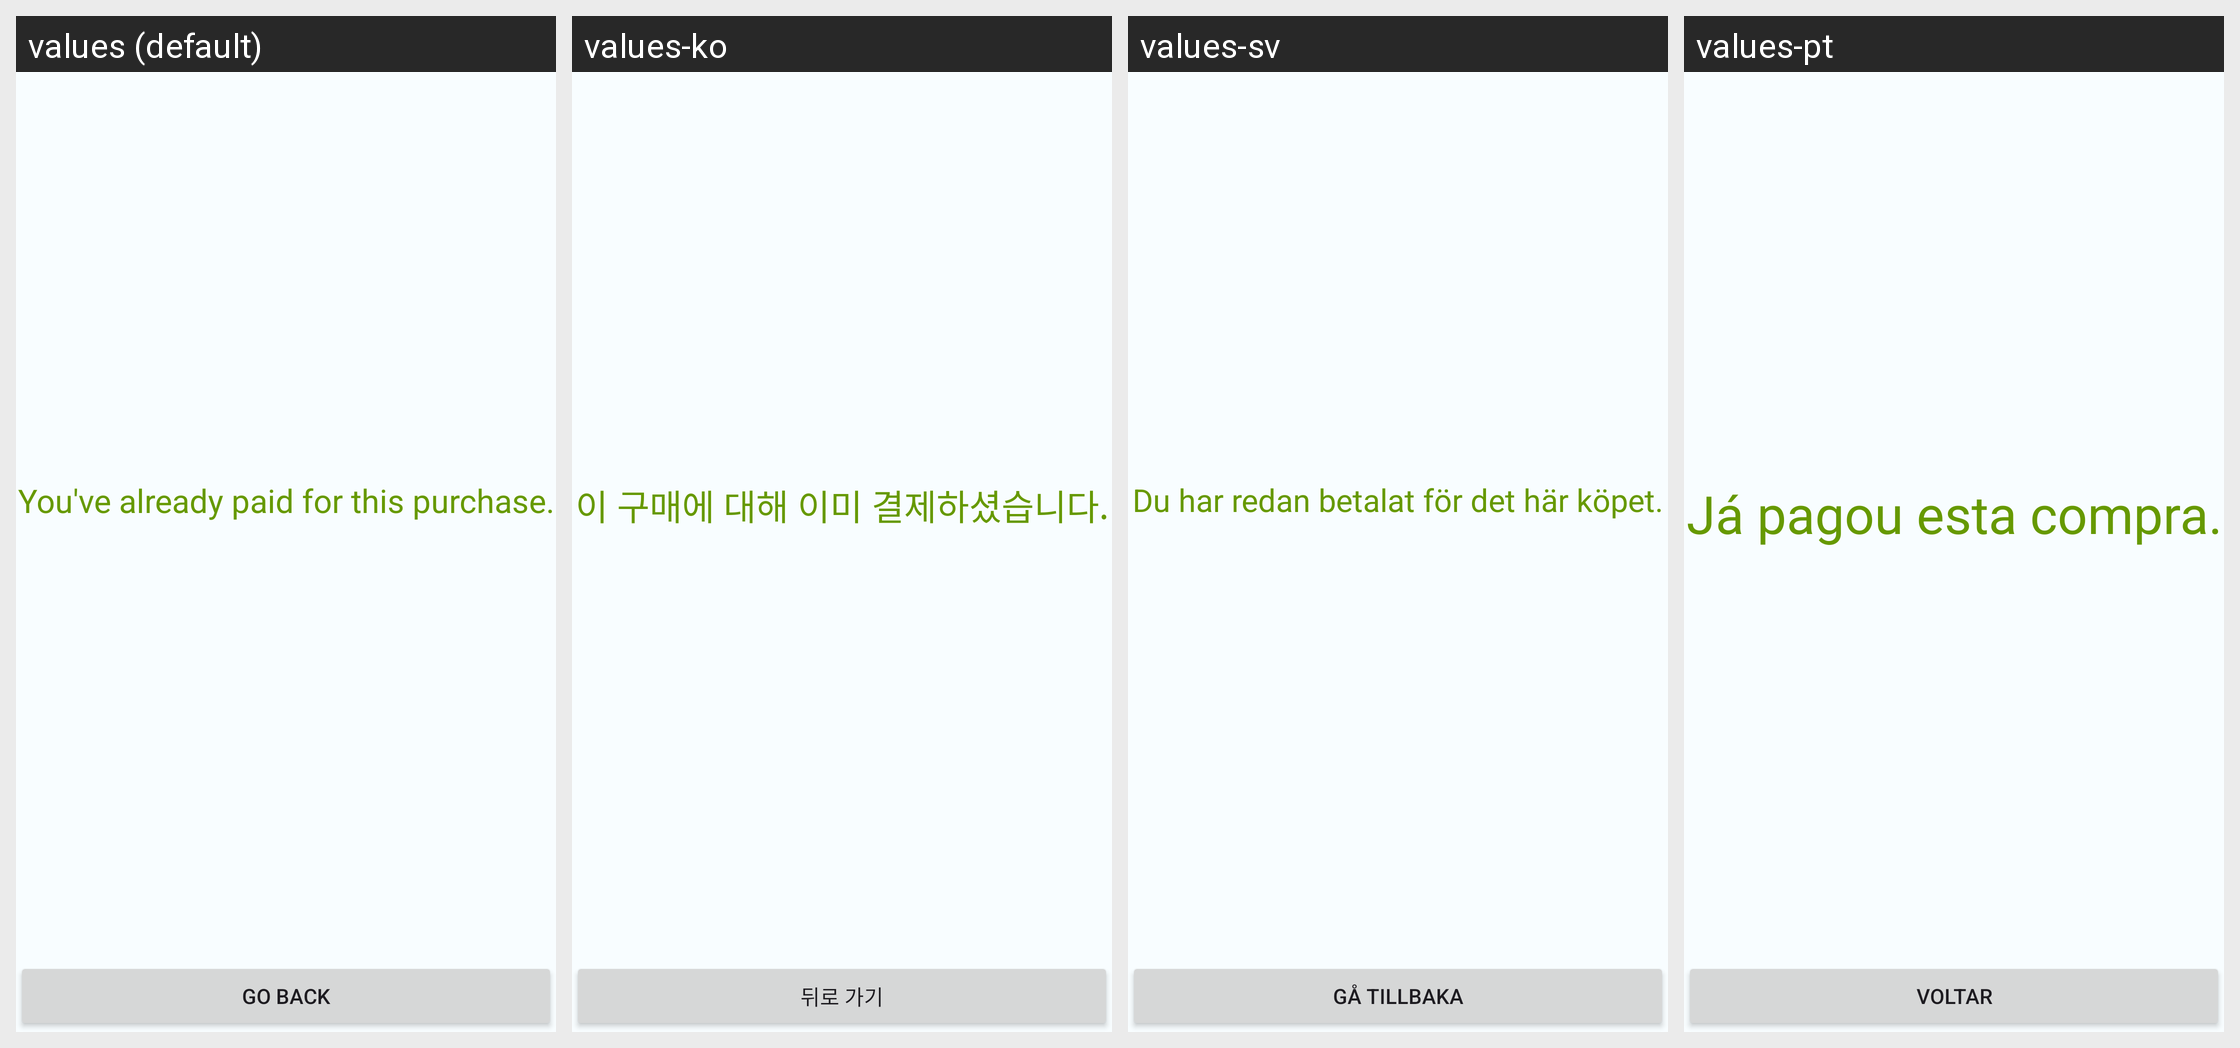

The same Android screen rendered under several of its app's locales, left to right. List the strings drawn on it with the default value and each locale's translation.
Android screen res/layout/fragment_already_paid.xml rendered under 4 locales, left to right: values (default), values-ko, values-sv, values-pt. Device: Nexus 5 (rendered at 1080×1920; each locale shown at half size, 540×960, under a caption strip naming it); theme AppTheme.
Other locales in the repository, not shown: values-ar, values-ca, values-de, values-es, values-fi, values-fr, values-it, values-ja, values-jp, values-ru, values-tr.
Strings drawn on this screen, with the default value and each locale's value (text and hints the layout hard-codes, and strings that could not be matched under every locale, appear in the picture but are not listed):

payment_already_paid
  values: You've already paid for this purchase.
  values-ko: 이 구매에 대해 이미 결제하셨습니다.
  values-sv: Du har redan betalat för det här köpet.
  values-pt: Já pagou esta compra.

button_back
  values: Go Back
  values-ko: 뒤로 가기
  values-sv: Gå tillbaka
  values-pt: Voltar
